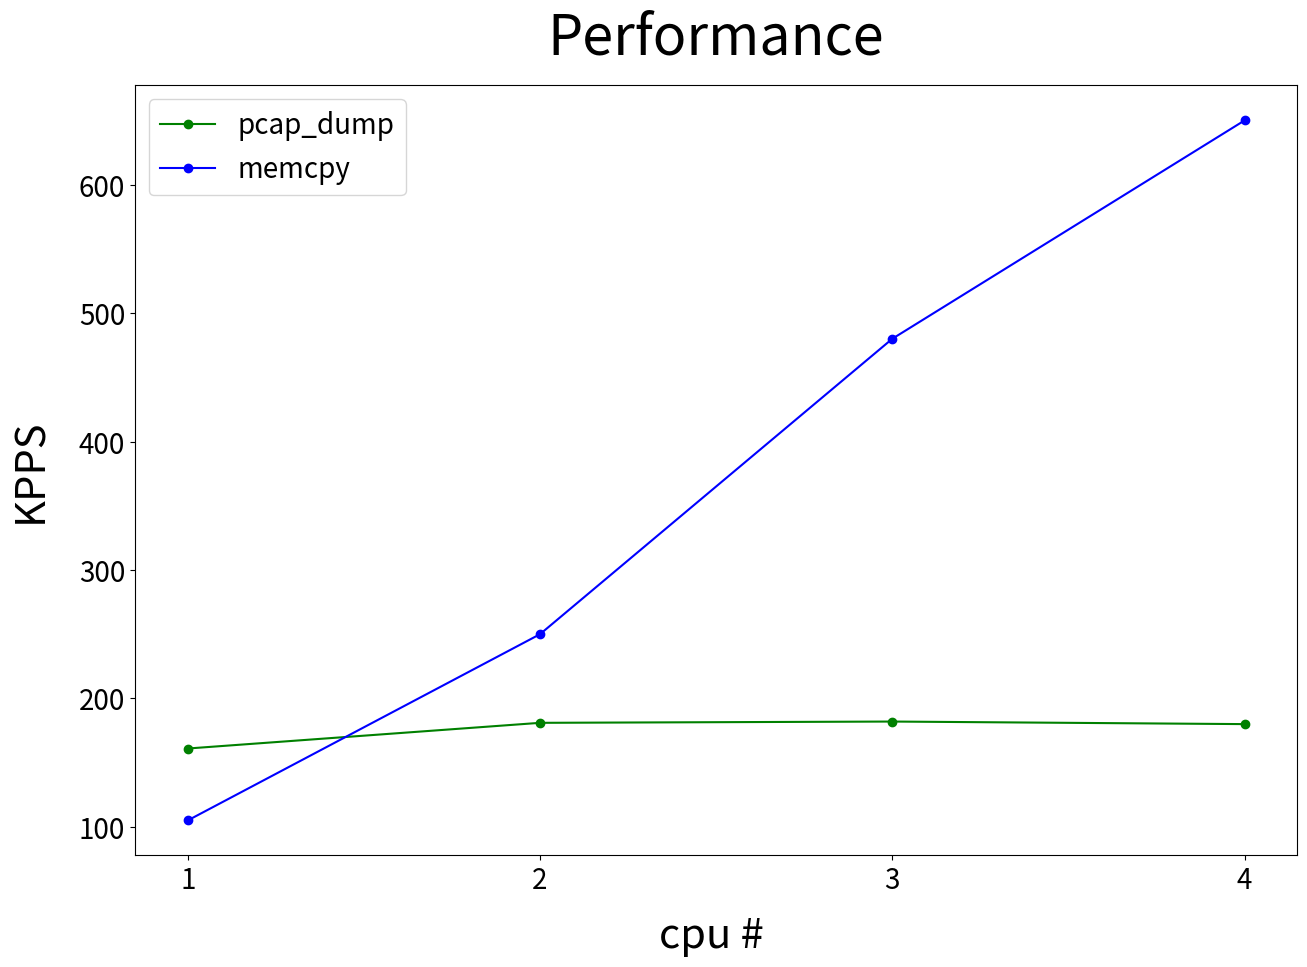

Generate this figure with matplotlib:
import matplotlib.pyplot as plt
from matplotlib.font_manager import FontProperties

myfont = FontProperties(size=40)

 
pcap_dump_rate  = [161, 181, 182, 180]
memcpy_rate = [105, 250, 480, 650]

cpu_num = [1, 2, 3, 4]

plt.figure(figsize=(15,10),dpi=100,linewidth = 2)
plt.plot(cpu_num, pcap_dump_rate,'o-',color = 'g', label="pcap_dump")
plt.plot(cpu_num, memcpy_rate,'o-',color = 'b', label="memcpy")

plt.title("Performance", fontproperties=myfont, x=0.5, y=1.03)

plt.xticks(fontsize=20)
plt.yticks(fontsize=20)

plt.xlabel("cpu # ", fontsize=30, labelpad = 15)
plt.ylabel("KPPS", fontsize=30, labelpad = 20)

plt.legend(loc = "best", fontsize=20)
plt.xticks([1, 2, 3, 4])

plt.show()
